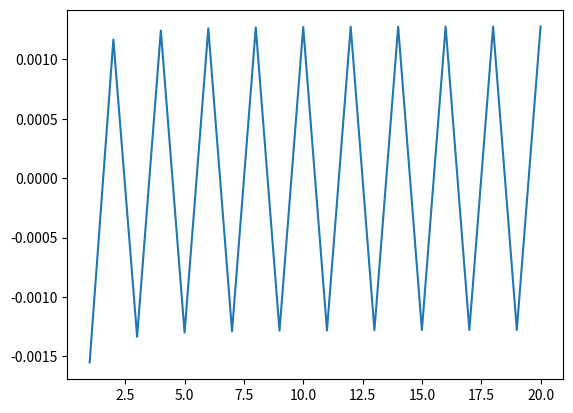

Write Python code to recreate this figure.
# CID: 02730341
import math
import matplotlib.pyplot as plt

a = 3
def Series(N):
    # define sum, set equal to 0
    S = 0
    # loop over all j
    for j in range(-N, N + 1):
        # define subSum, set to 0
        subSum = 0
        
        # loop over all k
        for k in range(-j, j):
            # skip if k is 0
            if k == 0:
                continue
            # increase subSum
            subSum += (-1) ** j * math.sin(a * k) / (k ** a)
        
        #add the subsum to S
        S += subSum / (100 - a ** 2)

    return S 

# initialize the array containing integers 1 to 20
x_s = [_ for _ in range(1, 21)]

# compute Series(X) for each x in the array above
y_s = [Series(x) for x in x_s]

# plot Series(x) against x and show the figure
plt.plot(x_s, y_s)
plt.show()
